The GitHub repository shrinidhi0811/leaflookalike-detector contains a labelled image folder "dataset_bg_removed" with 10 categories: alpinia galanga, azadirachta indica, basella alba, jasminum, mentha, murraya koenigii, nerium oleander, plectranthus amboinicus, syzygium jambos, trigonella foenum graecum. Examples follow, each with its label.

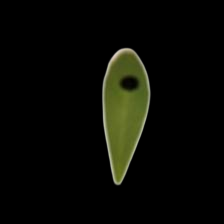
Label: trigonella foenum graecum

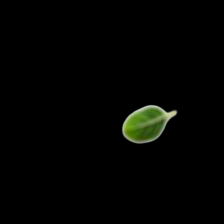
Label: mentha

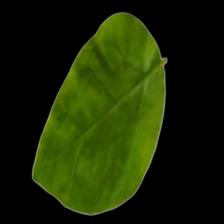
Label: jasminum

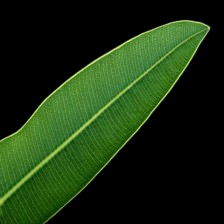
Label: nerium oleander

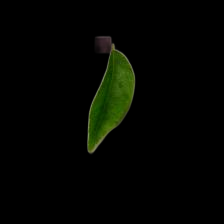
Label: murraya koenigii

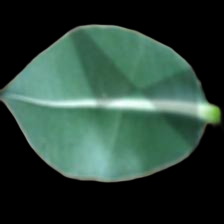
Label: alpinia galanga
